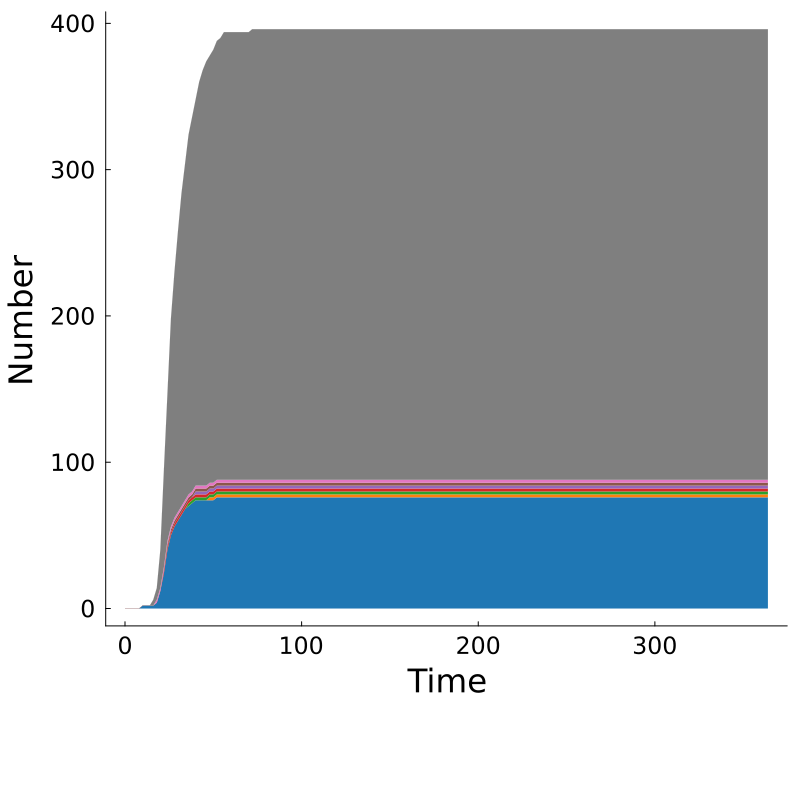

The table this chart was drawn from, first rows:
Time, MKAKLLVLLCAFTATDADTICIGYHANNSTDTVDTVLEKN…, MKAKLLVLLCAFTATDADTICIGYHANNSTDTVDTVLEKN…, MKAKLLVLLCAFTATCADTICIGYHANNSTDTVDTVLEKN…, MKAKLLVLLCAFTATDADTICIGYHANNSTDTVDTVLEKN…, MKAKLLVLLCAFTATDADTICIGYHANNSTDTVDTVLEKN…, MKAKLLVLLCAFTATDADTICIGYHANNSTDTVDTVLEKN…, MKAKLLVLLCAFTATDADTICIGYHANNSTDTVDTVLEKN…, Other, Total
0.0, 0, 0, 0, 0, 0, 0, 0, 0, 0
2.0, 0, 0, 0, 0, 0, 0, 0, 0, 0
4.0, 0, 0, 0, 0, 0, 0, 0, 0, 0
6.0, 0, 0, 0, 0, 0, 0, 0, 0, 0
8.0, 0, 0, 0, 0, 0, 0, 0, 0, 0
10.0, 2, 0, 0, 0, 0, 0, 0, 0, 2
12.0, 2, 0, 0, 0, 0, 0, 0, 0, 2
14.0, 2, 0, 0, 0, 0, 0, 0, 0, 2
16.0, 2, 0, 0, 0, 0, 0, 0, 4, 6
18.0, 4, 0, 0, 0, 0, 0, 2, 8, 14
20.0, 12, 0, 0, 0, 0, 0, 2, 26, 40
22.0, 24, 0, 0, 2, 0, 0, 2, 66, 94
24.0, 40, 0, 0, 2, 0, 2, 2, 100, 146
26.0, 50, 0, 0, 2, 0, 2, 2, 142, 198
28.0, 56, 0, 0, 2, 0, 2, 2, 168, 230
30.0, 60, 0, 0, 2, 0, 2, 2, 192, 258
32.0, 64, 0, 0, 2, 0, 2, 2, 214, 284
34.0, 68, 0, 0, 2, 0, 2, 2, 230, 304
36.0, 70, 0, 2, 2, 0, 2, 2, 246, 324
38.0, 72, 0, 2, 2, 0, 2, 2, 256, 336
40.0, 74, 0, 2, 2, 2, 2, 2, 264, 348
42.0, 74, 0, 2, 2, 2, 2, 2, 276, 360
44.0, 74, 0, 2, 2, 2, 2, 2, 284, 368
46.0, 74, 0, 2, 2, 2, 2, 2, 290, 374
48.0, 74, 2, 2, 2, 2, 2, 2, 292, 378
50.0, 74, 2, 2, 2, 2, 2, 2, 296, 382
52.0, 76, 2, 2, 2, 2, 2, 2, 300, 388
54.0, 76, 2, 2, 2, 2, 2, 2, 302, 390
56.0, 76, 2, 2, 2, 2, 2, 2, 306, 394
58.0, 76, 2, 2, 2, 2, 2, 2, 306, 394
60.0, 76, 2, 2, 2, 2, 2, 2, 306, 394
62.0, 76, 2, 2, 2, 2, 2, 2, 306, 394
64.0, 76, 2, 2, 2, 2, 2, 2, 306, 394
66.0, 76, 2, 2, 2, 2, 2, 2, 306, 394
68.0, 76, 2, 2, 2, 2, 2, 2, 306, 394
70.0, 76, 2, 2, 2, 2, 2, 2, 306, 394
72.0, 76, 2, 2, 2, 2, 2, 2, 308, 396
74.0, 76, 2, 2, 2, 2, 2, 2, 308, 396
76.0, 76, 2, 2, 2, 2, 2, 2, 308, 396
78.0, 76, 2, 2, 2, 2, 2, 2, 308, 396
80.0, 76, 2, 2, 2, 2, 2, 2, 308, 396
82.0, 76, 2, 2, 2, 2, 2, 2, 308, 396
84.0, 76, 2, 2, 2, 2, 2, 2, 308, 396
86.0, 76, 2, 2, 2, 2, 2, 2, 308, 396
88.0, 76, 2, 2, 2, 2, 2, 2, 308, 396
90.0, 76, 2, 2, 2, 2, 2, 2, 308, 396
92.0, 76, 2, 2, 2, 2, 2, 2, 308, 396
94.0, 76, 2, 2, 2, 2, 2, 2, 308, 396
96.0, 76, 2, 2, 2, 2, 2, 2, 308, 396
98.0, 76, 2, 2, 2, 2, 2, 2, 308, 396
100.0, 76, 2, 2, 2, 2, 2, 2, 308, 396
102.0, 76, 2, 2, 2, 2, 2, 2, 308, 396
104.0, 76, 2, 2, 2, 2, 2, 2, 308, 396
106.0, 76, 2, 2, 2, 2, 2, 2, 308, 396
108.0, 76, 2, 2, 2, 2, 2, 2, 308, 396
110.0, 76, 2, 2, 2, 2, 2, 2, 308, 396
112.0, 76, 2, 2, 2, 2, 2, 2, 308, 396
114.0, 76, 2, 2, 2, 2, 2, 2, 308, 396
116.0, 76, 2, 2, 2, 2, 2, 2, 308, 396
118.0, 76, 2, 2, 2, 2, 2, 2, 308, 396
... 123 more rows
